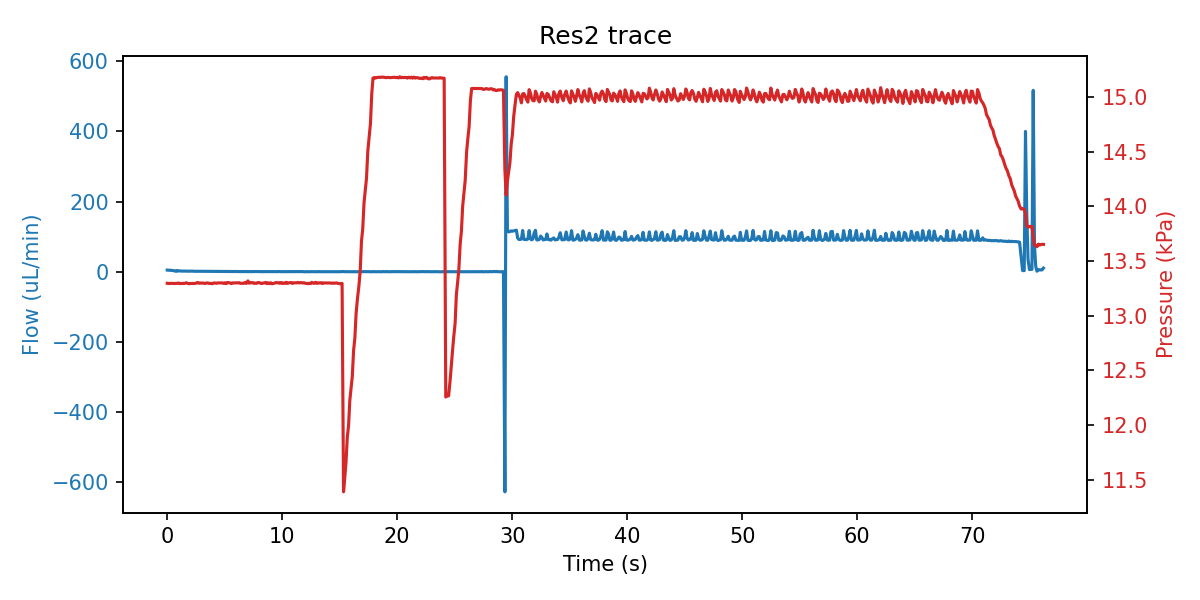

Data behind this chart, as committed beside it:
sep=; 
Time of day; Time (s); SF06_5: (); 4VM02: V1 state; V2 state; V3 state; V4 state; SPS_1: Volume (ul); 4AM01:  1:P15585 (kPa); 1:Comp. Temp (C); 
13:19:10; 0; 4.567; 3; 1; 1; 15; 2.537; 13.29; 21.18; 
13:19:10; 0.094; 4.367; 3; 1; 5; 15; 2.537; 13.29; 21.18; 
13:19:10; 0.204; 4.367; 3; 1; 5; 15; 2.537; 13.29; 21.18; 
13:19:11; 0.313; 4.033; 3; 1; 5; 15; 2.537; 13.29; 21.18; 
13:19:11; 0.438; 3.533; 3; 1; 5; 15; 2.537; 13.29; 21.18; 
13:19:11; 0.547; 2.800; 3; 1; 2; 15; 2.537; 13.29; 21.18; 
13:19:11; 0.657; 2.433; 7; 1; 2; 15; 2.537; 13.29; 21.18; 
13:19:11; 0.766; 0.900; 7; 1; 2; 15; 2.537; 13.29; 21.18; 
13:19:11; 0.875; 3.367; 7; 1; 2; 15; 2.537; 13.29; 21.18; 
13:19:11; 0.985; 1.867; 7; 1; 2; 15; 2.537; 13.3; 21.18; 
13:19:11; 1.094; 2.300; 7; 1; 2; 15; 2.537; 13.29; 21.18; 
13:19:11; 1.204; 1.767; 7; 1; 2; 15; 2.537; 13.29; 21.18; 
13:19:12; 1.313; 1.433; 7; 1; 2; 15; 2.537; 13.29; 21.18; 
13:19:12; 1.422; 1.800; 1; 1; 2; 15; 2.537; 13.29; 21.18; 
13:19:12; 1.532; 1.667; 1; 1; 2; 15; 2.537; 13.29; 21.18; 
13:19:12; 1.657; 1.800; 1; 1; 2; 15; 2.537; 13.3; 21.18; 
13:19:12; 1.766; 1.433; 1; 1; 2; 15; 2.534; 13.29; 21.18; 
13:19:12; 1.875; 1.400; 1; 1; 2; 15; 2.537; 13.29; 21.18; 
13:19:12; 1.985; 1.533; 1; 1; 2; 15; 2.54; 13.29; 21.18; 
13:19:12; 2.094; 1.467; 1; 1; 2; 15; 2.537; 13.29; 21.18; 
13:19:12; 2.204; 1.633; 1; 1; 2; 15; 2.544; 13.29; 21.18; 
13:19:13; 2.313; 1.167; 1; 1; 2; 15; 2.537; 13.29; 21.18; 
13:19:13; 2.438; 1.200; 1; 1; 2; 15; 3.171; 13.29; 21.18; 
13:19:13; 2.532; 1.133; 1; 1; 2; 15; 4.063; 13.3; 21.18; 
13:19:13; 2.641; 1.100; 1; 1; 2; 15; 4.651; 13.3; 21.18; 
13:19:13; 2.766; 1.400; 1; 1; 2; 15; 6.237; 13.29; 21.18; 
13:19:13; 2.875; 1.267; 1; 1; 2; 15; 7.175; 13.3; 21.18; 
13:19:13; 3; 1.100; 1; 1; 2; 15; 8.034; 13.3; 21.18; 
13:19:13; 3.125; 1.000; 1; 1; 2; 15; 8.866; 13.3; 21.18; 
13:19:13; 3.235; 1.167; 1; 1; 2; 15; 10.57; 13.29; 21.18; 
13:19:14; 3.344; 0.933; 1; 1; 2; 15; 11.2; 13.29; 21.18; 
13:19:14; 3.454; 1.000; 1; 1; 2; 15; 12.48; 13.3; 21.18; 
13:19:14; 3.563; 0.967; 1; 1; 2; 15; 13.32; 13.3; 21.18; 
13:19:14; 3.672; 0.733; 1; 1; 2; 15; 13.95; 13.29; 21.18; 
13:19:14; 3.782; 1.000; 1; 1; 2; 15; 14.8; 13.29; 21.18; 
13:19:14; 3.922; 0.733; 1; 1; 2; 15; 15.56; 13.29; 21.18; 
13:19:14; 4.032; 1.033; 1; 1; 2; 15; 17.54; 13.3; 21.18; 
13:19:14; 4.157; 1.033; 1; 1; 2; 15; 18.49; 13.3; 21.18; 
13:19:14; 4.282; 0.833; 1; 1; 2; 15; 19.44; 13.29; 21.18; 
13:19:15; 4.422; 0.667; 1; 1; 2; 15; 20.41; 13.3; 21.18; 
13:19:15; 4.547; 0.667; 1; 1; 2; 15; 21.78; 13.3; 21.18; 
13:19:15; 4.672; 0.667; 1; 1; 2; 15; 23.68; 13.3; 21.18; 
13:19:15; 4.782; 0.500; 1; 1; 2; 15; 27.17; 13.3; 21.18; 
13:19:15; 4.891; 0.667; 1; 1; 2; 15; 28.12; 13.29; 21.18; 
13:19:15; 5.016; 0.733; 1; 1; 2; 15; 29.7; 13.3; 21.18; 
13:19:15; 5.125; 0.467; 1; 1; 2; 15; 30.33; 13.29; 21.18; 
13:19:15; 5.235; 0.567; 1; 1; 2; 15; 30.97; 13.3; 21.18; 
13:19:16; 5.344; 0.500; 1; 1; 2; 15; 32.03; 13.3; 21.18; 
13:19:16; 5.454; 0.367; 1; 1; 2; 15; 32.77; 13.3; 21.18; 
13:19:16; 5.579; 0.600; 1; 1; 2; 15; 34.14; 13.29; 21.18; 
13:19:16; 5.672; 0.467; 1; 1; 2; 15; 34.88; 13.3; 21.18; 
13:19:16; 5.797; 0.433; 1; 1; 2; 15; 35.52; 13.3; 21.18; 
13:19:16; 5.907; 0.767; 1; 1; 2; 15; 36.79; 13.3; 21.18; 
13:19:16; 6.016; 0.367; 1; 1; 2; 15; 37.67; 13.3; 21.18; 
13:19:16; 6.125; 0.333; 1; 1; 2; 15; 38.27; 13.3; 21.18; 
13:19:16; 6.235; 0.400; 1; 1; 2; 15; 39.52; 13.3; 21.18; 
13:19:17; 6.344; 0.400; 1; 1; 2; 15; 40.07; 13.29; 21.18; 
13:19:17; 6.454; 0.367; 1; 1; 2; 15; 41.53; 13.29; 21.18; 
13:19:17; 6.563; 0.400; 1; 1; 2; 15; 42.18; 13.29; 21.18; 
... 619 more rows
